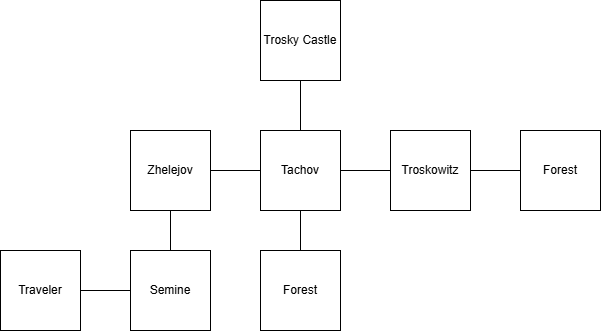

The table this chart was drawn from, first rows:
0; Troskowitz; -1; -1; 1; 5; false
1; Tachov; 4; 6; 2; 0; false
2; Zhelejov; -1; 3; -1; 1; false
3; Semine; 2; -1; 7; -1; false
4; Trosky Castle; -1; 1; -1; -1; false
5; Forest; -1; -1; 0; -1; false
6; Forest; 1; -1; -1; -1; false
7; Traveler; -1; -1; -1; 3; false
